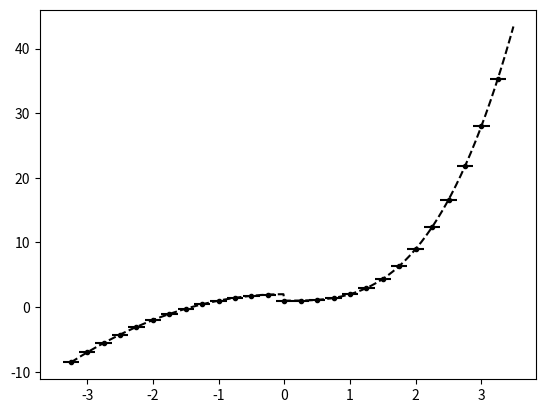

Python code for this plot: (Note: this script raises an exception after producing the figure.)
from numpy import *
from numpy.linalg import solve,norm
from matplotlib.pyplot import plot,loglog,title,xlabel,ylabel,legend,xlim,ylim

def DegreeP(q,eps):
    print(q)
    n = len(q)
    m = n
    for i in range(n):
        if( abs(q[i]) < eps):
            m = m -1
        else:
            break
    return m

def minmodL(q):
    qmin = min(q)
    qmax = max(q)
    if qmin>0:
        return qmin
    if qmax<0 :
        return qmax
    else:
        return 0

def SAL(q):
    qmin = min(q)
    qmax = max(q)
    if qmin>0:
        return 1
    if qmax<0 :
        return 1
    else:
        return 0

def SP_IC(x,dx):
    
    n = len(x)
    q = zeros(n)
    
    for i in range(n):
        if (x[i] < dx/2 and x[i] > - dx/2):
            q[i] = 1
    
    return q    


def DB_IC(x,dx,ldx):
    
    n = len(x)
    q = ones(n)
    
    for i in range(n):
        if (x[i] < 0.1*ldx):
            q[i] = 2
            
    
    return q  

def PP_IC(x,dx,ldx):
    
    n = len(x)
    q = ones(n)
    
    for i in range(n):
        # if (x[i] < 0.1*ldx):
        if (x[i] < 0):
            q[i] = 2 - (x[i])**2
        else:
            q[i] = 1 + (x[i])**3
    
    return q  

def EXPPeak_IC(x):
    
    n = len(x)
    q = exp(-abs(x))
    
    return q  

def EXPPeakS_IC(x):
    
    n = len(x)
    # q = exp(-(x**2))
    q = 4 -(x**3)
    return q  

def Lin_IC(x):
    
    n = len(x)
    q = zeros(n)
    for i in range(n):
        if x[i] <= 0:
            q[i] = 20
        else:
            q[i] = 20 - (x[i])
    
    return q


def PB_IC(x,dx):
    
    n = len(x)
    xeh = x[int(n/2)] + 0.5*dx
    q = zeros(n)
    for i in range(n):
        if x[i] <= 0:
            q[i] = 2
        else:
            xmjh = x[i] - dx/2
            xpjh = x[i] + dx/2
            qamjh = 2*xmjh - ((xmjh )**3)/3.0
            qapjh = 2*xpjh - ((xpjh )**3)/3.0
            q[i] = (qapjh - qamjh)/ dx
    
    return q
    
   




def PlotAverages(x,q,dx):
    n = len(x)
    for i in range(n):
        xmh = x[i] - 0.5*dx
        xph = x[i] + 0.5*dx
        plot([xmh,xph], [q[i] , q[i]] , '--k')


def PolyIntegralError(LE,RE,AV,dx,Coeffs):
    LEInt = 0
    REInt=0
    n = len(Coeffs)
    
    for i in range(n):
        LEInt = LEInt + Coeffs[i]/(i+1)*LE**(i+1)
        REInt = REInt + Coeffs[i]/(i+1)*RE**(i+1)
    CA = (REInt - LEInt)/dx
    return abs(CA - AV)

def PlotBuildUpToQuad(x,q,dx,nG,np):
    n = len(x)
    eps = 10.0**(-12)
    for i in range(nG,n-nG):
        xmh = x[i] - 0.5*dx
        xph = x[i] + 0.5*dx
        
        ndx = (xph - xmh)/np
        xplot = arange(xmh,xph + 0.5*ndx ,ndx)
        
        qaj = q[i]
        qajp1 = q[i+1]
        qajp2 = q[i+2]
        qajp3 = q[i+3]
        qajp4 = q[i+4]
        qajm1 = q[i-1]
        qajm2 = q[i-2]
        qajm3 = q[i-3]
        qajm4 = q[i-4]
        
        #Cubic
        pjm3toja33,pjm3toja32,pjm3toja31,pjm3toja30,Bjm3toj = P3jm3toj(qaj,qajm1,qajm2,qajm3,dx)
        pjm2tojp1a33,pjm2tojp1a32,pjm2tojp1a31,pjm2tojp1a30,Bjm2tojp1 = P3jm2tojp1(qaj,qajm1,qajm2,qajp1,dx)
        pjm1tojp2a33,pjm1tojp2a32,pjm1tojp2a31,pjm1tojp2a30,Bjm1tojp2 = P3jm1tojp2(qaj,qajm1,qajp1,qajp2,dx)
        pjtojp3a33,pjtojp3a32,pjtojp3a31,pjtojp3a30,Bjtojp3 = P3jtojp3(qaj,qajp1,qajp2,qajp3,dx)

        
        #ExpLeftIn
        pjm4tojm1a33,pjm4tojm1a32,pjm4tojm1a31,pjm4tojm1a30,pjm4tojm1SI = P3jm3toj(qajm1,qajm2,qajm3,qajm4,dx)

        #ExpRightIn
        pjp1tojp4a33,pjp1tojp4a32,pjp1tojp4a31,pjp1tojp4a30,pjp1tojp4SI = P3jtojp3(qajp1,qajp2,qajp3,qajp4,dx)
        
        #ExpLeftIn
        P2jm3tojm1a22,P2jm3tojm1a21,P2jm3tojm1a20,P2jm3tojm1SI = P2jm2toj(qajm3,qajm2,qajm1,dx)  

        #ExpRightIn
        P2jp1tojp3a22,P2jp1tojp3a21,P2jp1tojp3a20,P2jp1tojp3SI = P2jtojp2(qajp1,qajp2,qajp3,dx) 
        
    
        P3jp1tojp4P = pjp1tojp4a33*(xplot - x[i+1])**3 + pjp1tojp4a32*(xplot - x[i+1])**2 + pjp1tojp4a31*(xplot - x[i+1]) + pjp1tojp4a30
        
        RIxjph = pjp1tojp4a33/4*(-dx/2)**4 + pjp1tojp4a32/3*(-dx/2)**3 + pjp1tojp4a31/2*(-dx/2)**2 + pjp1tojp4a30*(-dx/2)
        RIxjmh = pjp1tojp4a33/4*(-3*dx/2)**4 + pjp1tojp4a32/3*(-3*dx/2)**3 + pjp1tojp4a31/2*(-3*dx/2)**2 + pjp1tojp4a30*(-3*dx/2) 
        PlusCAErr = abs((RIxjph -  RIxjmh)/dx-qaj )
        print(i,xmh,xph,'P+ in CA', (RIxjph -  RIxjmh)/dx,qaj,(RIxjph -  RIxjmh)/dx-qaj )


        RIxjph = pjm4tojm1a33/4*(3*dx/2)**4 + pjm4tojm1a32/3*(3*dx/2)**3 + pjm4tojm1a31/2*(3*dx/2)**2 + pjm4tojm1a30*(3*dx/2)
        RIxjmh = pjm4tojm1a33/4*(dx/2)**4 + pjm4tojm1a32/3*(dx/2)**3 + pjm4tojm1a31/2*(dx/2)**2 + pjm4tojm1a30*(dx/2) 
        MinusCAErr = abs((RIxjph -  RIxjmh)/dx-qaj )
        print(i,xmh,xph,'P- in CA', (RIxjph -  RIxjmh)/dx,qaj,(RIxjph -  RIxjmh)/dx-qaj )
        
        P3jm1tojm4P = pjm4tojm1a33*(xplot - x[i-1])**3 + pjm4tojm1a32*(xplot - x[i-1])**2 + pjm4tojm1a31*(xplot - x[i-1]) + pjm4tojm1a30

        
        P0P = 0*(xplot - x[i]) + qaj
        
        P3jm3tojD = DegreeP([pjm3toja33,pjm3toja32,pjm3toja31,pjm3toja30],eps)
        P3jm2tojp1D = DegreeP([pjm2tojp1a33,pjm2tojp1a32,pjm2tojp1a31,pjm2tojp1a30],eps)
        P3jm1tojp2D =DegreeP([pjm1tojp2a33,pjm1tojp2a32,pjm1tojp2a31,pjm1tojp2a30],eps)
        P3jtojp3D =  DegreeP([pjtojp3a33,pjtojp3a32,pjtojp3a31,pjtojp3a30],eps)
        
        print(i,xmh,xph,P3jm3tojD,P3jm2tojp1D,P3jm1tojp2D,P3jtojp3D)
        if (abs(PlusCAErr -MinusCAErr)<eps):
            
            #Pick lowest order one
            if( min(P3jm3tojD,P3jm2tojp1D,P3jm1tojp2D,P3jtojp3D)< 4):
                if(P3jm3tojD <= min(P3jm2tojp1D,P3jm1tojp2D,P3jtojp3D) ):
                    Ra3 = pjm3toja33
                    Ra2 = pjm3toja32
                    Ra1 = pjm3toja31
                    Ra0 = pjm3toja30
                elif(P3jm2tojp1D <= min(P3jm3tojD,P3jm1tojp2D,P3jtojp3D) ):
                    Ra3 = pjm2tojp1a33
                    Ra2 = pjm2tojp1a32
                    Ra1 = pjm2tojp1a31
                    Ra0 = pjm2tojp1a30
                elif(P3jm1tojp2D <= min(P3jm3tojD,P3jm2tojp1D,P3jtojp3D) ):
                    Ra3 = pjm1tojp2a33
                    Ra2 = pjm1tojp2a32
                    Ra1 = pjm1tojp2a31
                    Ra0 = pjm1tojp2a30
                else:
                    Ra3 = pjm3toja33
                    Ra2 = pjm3toja32
                    Ra1 = pjm3toja31
                    Ra0 = pjm3toja30
            else:     
                a66,a65,a64,Ra3,Ra2,Ra1,Ra0,SI = P6jm3tojp3(qajm3,qajm2,qajm1,qaj,qajp1,qajp2,qajp3,dx)
        elif(PlusCAErr > MinusCAErr):
            Ra3 = pjm3toja33
            Ra2 = pjm3toja32
            Ra1 = pjm3toja31
            Ra0 = pjm3toja30
        else:
            Ra3 = pjtojp3a33
            Ra2 = pjtojp3a32
            Ra1 = pjtojp3a31
            Ra0 = pjtojp3a30
        
    
            
            
        RaP3 =  Ra3*(xplot - x[i])**3 + Ra2*(xplot - x[i])**2  + Ra1*(xplot - x[i]) + Ra0


        if i == nG:
            plot(xplot, P0P, '-k',label='Recon P0')  
            
            plot(xplot, P3jp1tojp4P, '--b',label='Recon P3 + In')            
            plot(xplot, P3jm1tojm4P, '--r',label='Recon P3 - In')   
            
            plot(xplot, RaP3, '-g',label='Recon P3 +')  

            
        else:
            plot(xplot, P0P, '-k')  
            
            plot(xplot, P3jp1tojp4P, '--b')            
            plot(xplot, P3jm1tojm4P, '--r')   
            
            plot(xplot, RaP3, '-g')  
            





#constant
def P0j(q,j):
    return q[j]


def P1jtojp1(qaj,qajp1,dx):
    return (qajp1 - qaj)/ dx ,qaj,(qaj**2 - 2*qaj*qajp1 + qajp1**2)

def P1jm1toj(qaj,qajm1,dx):
    return (qaj - qajm1)/ dx ,qaj,(qaj**2 - 2*qaj*qajm1 + qajm1**2)


def P2jtojp2(qaj,qajp1,qajp2,dx):
    a = (qajp2 - 2*qajp1 + qaj)/ (2*dx**2)
    b = (-qajp2 + 4*qajp1 - 3*qaj)/ (2*dx)
    c =  -qajp2/24 + qajp1/12 + 23*qaj/24
    return a,b,c,(10*qaj**2/3 - 31*qaj*qajp1/3 + 11*qaj*qajp2/3 + 25*qajp1**2/3 - 19*qajp1*qajp2/3 + 4*qajp2**2/3)

def P2jm1tojp1(qajp1,qaj,qajm1,dx):
    a =-qaj/dx**2 + qajm1/(2*dx**2) + qajp1/(2*dx**2)
    b=-qajm1/(2*dx) + qajp1/(2*dx)
    c=13*qaj/12 - qajm1/24 - qajp1/24
    return a,b,c,(13*qaj**2/3 - 13*qaj*qajm1/3 - 13*qaj*qajp1/3 + 4*qajm1**2/3 + 5*qajm1*qajp1/3 + 4*qajp1**2/3)


def P2jm2toj(qajm2,qajm1,qaj,dx):
    a = (qaj - 2*qajm1 + qajm2)/ (2*dx**2)
    b = (qajm2 - 4*qajm1 + 3*qaj)/ (2*dx)
    c =  -qajm2/24 + qajm1/12 + 23*qaj/24
    return a,b,c,(10*qaj**2/3 - 31*qaj*qajm1/3 + 11*qaj*qajm2/3 + 25*qajm1**2/3 - 19*qajm1*qajm2/3 + 4*qajm2**2/3)

def P4jm2tojp2(qajm2,qajm1,qaj,qajp1,qajp2,dx):
    a =  qaj/(4*dx**4) - qajm1/(6*dx**4) + qajm2/(24*dx**4) - qajp1/(6*dx**4) + qajp2/(24*dx**4)
    b = qajm1/(6*dx**3) - qajm2/(12*dx**3) - qajp1/(6*dx**3) + qajp2/(12*dx**3)
    c =-11*qaj/(8*dx**2) + 3*qajm1/(4*dx**2) - qajm2/(16*dx**2) + 3*qajp1/(4*dx**2) - qajp2/(16*dx**2)
    d = -17*qajm1/(24*dx) + 5*qajm2/(48*dx) + 17*qajp1/(24*dx) - 5*qajp2/(48*dx)
    e = 1067*qaj/960 - 29*qajm1/480 + 3*qajm2/640 - 29*qajp1/480 + 3*qajp2/640

    
    SI = 77051*qaj**2/1680 - 24923*qaj*qajm1/420 + 7547*qaj*qajm2/560 - 24923*qaj*qajp1/420 + 7547*qaj*qajp2/560 + 104963*qajm1**2/5040 - 51001*qajm1*qajm2/5040 + 89549*qajm1*qajp1/2520 - 38947*qajm1*qajp2/5040 + 1727*qajm2**2/1260 - 38947*qajm2*qajp1/5040 + 8209*qajm2*qajp2/5040 + 104963*qajp1**2/5040 - 51001*qajp1*qajp2/5040 + 1727*qajp2**2/1260
    
    return a,b,c,d,e,SI

def P3jtojp3(qaj,qajp1,qajp2,qajp3,dx):
    a=(3*qajp1 - 3*qajp2 + qajp3 - qaj)/(6*dx**3)
    b=(-5*qajp1 + 4*qajp2 - qajp3 + 2*qaj)/(2*dx**2)
    c=(69*qajp1 - 33*qajp2 + 7*qajp3 - 43*qaj)/(24*dx)
    d=5*qajp1/24 - qajp2/6 + qajp3/24 + 11*qaj/12
    
    SmoothnessIndicator = 11003*qajp1**2/240 - 8623*qajp1*qajp2/120 \
    + 2321*qajp1*qajp3/120 - 1567*qajp1*qaj/40 + 7043*qajp2**2/240 \
    - 647*qajp2*qajp3/40 + 3521*qajp2*qaj/120 + 547*qajp3**2/240 \
    - 309*qajp3*qaj/40 + 2107*qaj**2/240        

    return a,b,c,d,SmoothnessIndicator


def P3jm1tojp2(qaj,qajm1,qajp1,qajp2,dx):
    a=(-3*qajp1 + qajp2 - qajm1 + 3*qaj)/(6*dx**3)
    b=(qajp1 + qajm1 - 2*qaj)/(2*dx**2)
    c=(27*qajp1 - 5*qajp2 - 7*qajm1 - 15*qaj)/(24*dx)
    d=-qajp1/24 - qajm1/24 + 13*qaj/12
    
    SmoothnessIndicator = 2843*qajp1**2/240 - 821*qajp1*qajp2/120 \
    + 961*qajp1*qajm1/120 - 2983*qajp1*qaj/120 + 89*qajp2**2/80 \
    - 247*qajp2*qajm1/120 + 267*qajp2*qaj/40 + 547*qajm1**2/240 \
    - 1261*qajm1*qaj/120 + 3443*qaj**2/240

    return a,b,c,d,SmoothnessIndicator

def P3jm2tojp1(qaj,qajm1,qajm2,qajp1,dx):
    a=(qajp1 + 3*qajm1 - qajm2 - 3*qaj)/(6*dx**3)
    b=(qajp1 + qajm1 - 2*qaj)/(2*dx**2)
    c=(7*qajp1- 27*qajm1 + 5*qajm2 + 15*qaj)/(24*dx)
    d=-qajp1/24 - qajm1/24 + 13*qaj/12
    
    SmoothnessIndicator = 547*qajp1**2/240 + 961*qajp1*qajm1/120 \
    - 247*qajp1*qajm2/120 - 1261*qajp1*qaj/120 + 2843*qajm1**2/240 \
    - 821*qajm1*qajm2/120 - 2983*qajm1*qaj/120 + 89*qajm2**2/80 \
    + 267*qajm2*qaj/40 + 3443*qaj**2/240

    return a,b,c,d,SmoothnessIndicator


def P3jm3toj(qaj,qajm1,qajm2,qajm3,dx):
    a=(-3*qajm1 + 3*qajm2 - qajm3 + qaj)/(6*dx**3)
    b=(-5*qajm1 + 4*qajm2 - qajm3 + 2*qaj)/(2*dx**2)
    c=(-69*qajm1 + 33*qajm2 - 7*qajm3 + 43*qaj)/(24*dx)
    d=5*qajm1/24 - qajm2/6 + qajm3/24 + 11*qaj/12
    
    SmoothnessIndicator = 11003*qajm1**2/240 - 8623*qajm1*qajm2/120 \
    + 2321*qajm1*qajm3/120 - 1567*qajm1*qaj/40 + 7043*qajm2**2/240 \
    - 647*qajm2*qajm3/40 + 3521*qajm2*qaj/120 + 547*qajm3**2/240 \
    - 309*qajm3*qaj/40 + 2107*qaj**2/240

    return a,b,c,d,SmoothnessIndicator


def P6jm3tojp3(qajm3,qajm2,qajm1,qaj,qajp1,qajp2,qajp3,dx):
    a = -qaj/(36*dx**6) + qajm1/(48*dx**6) - qajm2/(120*dx**6) + qajm3/(720*dx**6) + qajp1/(48*dx**6) - qajp2/(120*dx**6) + qajp3/(720*dx**6)
    b = -qajm1/(48*dx**5) + qajm2/(60*dx**5) - qajm3/(240*dx**5) + qajp1/(48*dx**5) - qajp2/(60*dx**5) + qajp3/(240*dx**5)
    c = 61*qaj/(144*dx**4) - 19*qajm1/(64*dx**4) + 3*qajm2/(32*dx**4) - 5*qajm3/(576*dx**4) - 19*qajp1/(64*dx**4) + 3*qajp2/(32*dx**4) - 5*qajp3/(576*dx**4)
    d =83*qajm1/(288*dx**3) - 13*qajm2/(72*dx**3) + 7*qajm3/(288*dx**3) - 83*qajp1/(288*dx**3) + 13*qajp2/(72*dx**3) - 7*qajp3/(288*dx**3)
    e =-301*qaj/(192*dx**2) + 229*qajm1/(256*dx**2) - 77*qajm2/(640*dx**2) + 37*qajm3/(3840*dx**2) + 229*qajp1/(256*dx**2) - 77*qajp2/(640*dx**2) + 37*qajp3/(3840*dx**2)
    f = -1891*qajm1/(2304*dx) + 559*qajm2/(2880*dx) - 259*qajm3/(11520*dx) + 1891*qajp1/(2304*dx) - 559*qajp2/(2880*dx) + 259*qajp3/(11520*dx)
    g = 30251*qaj/26880 - 7621*qajm1/107520 + 159*qajm2/17920 - 5*qajm3/7168 - 7621*qajp1/107520 + 159*qajp2/17920 - 5*qajp3/7168

    
    SI = 1607739169*qaj**2/2993760 - 790531177*qaj*qajm1/997920 + 1506944981*qaj*qajm2/4989600 - 701563133*qaj*qajm3/14968800 - 790531177*qaj*qajp1/997920 + 1506944981*qaj*qajp2/4989600 - 701563133*qaj*qajp3/14968800 + 16790707*qajm1**2/55440 - 176498513*qajm1*qajm2/739200 + 761142961*qajm1*qajm3/19958400 + 250523543*qajm1*qajp1/443520 - 464678369*qajm1*qajp2/2217600 + 158544319*qajm1*qajp3/4989600 + 108444169*qajm2**2/2217600 - 323333323*qajm2*qajm3/19958400 - 464678369*qajm2*qajp1/2217600 + 84263749*qajm2*qajp2/1108800 - 225623953*qajm2*qajp3/19958400 + 2627203*qajm3**2/1871100 + 158544319*qajm3*qajp1/4989600 - 225623953*qajm3*qajp2/19958400 + 99022657*qajm3*qajp3/59875200 + 16790707*qajp1**2/55440 - 176498513*qajp1*qajp2/739200 + 761142961*qajp1*qajp3/19958400 + 108444169*qajp2**2/2217600 - 323333323*qajp2*qajp3/19958400 + 2627203*qajp3**2/1871100    
    return a,b,c,d,e,f,g,SI

nG = 5
sx = -2.0
ex = 2.0
dx = 0.25
hdx = dx/20.0
theta = 1.0
x = arange(sx - nG*dx,ex + (nG+1)*dx,dx)
xh = arange(sx- nG*dx,ex + (nG+1)*dx,hdx)


# q =  SP_IC(x,dx) 
# qh =  SP_IC(xh,hdx)

# q =  DB_IC(x,dx,dx) 
# qh =  DB_IC(xh,hdx,dx)

# q =  EXPPeak_IC(x)
# qh =  EXPPeak_IC(xh)

# q =  EXPPeakS_IC(x)
# qh =  EXPPeakS_IC(xh)

# q = Lin_IC(x)
# qh = Lin_IC(xh)

# q = PB_IC(x,dx)
# qh = PB_IC(xh,dx)

q =  PP_IC(x,dx,dx) 
qh =  PP_IC(xh,hdx,dx)

plot(xh,qh,'--k', label='Analytic Value')
plot(x,q,'.k', label='Average Values')
PlotAverages(x,q,dx)


# PlotLimLinears(x,q,dx,nG,20)
# PlotLimQuadratics(x,q,dx,nG,20)
# PlotLimCubics(x,q,dx,nG,20)

PlotBuildUpToQuad(x,q,dx,nG,20)

legend()
s = "Reconstructions Parabolic Jump"
title(s)
ylabel('q(x)')
xlabel('x')
# xlim((sx,ex))
# ylim((min(q[nG :-nG])*0.99,max(q[nG :-nG])*1.01))

#Look at different Linears


